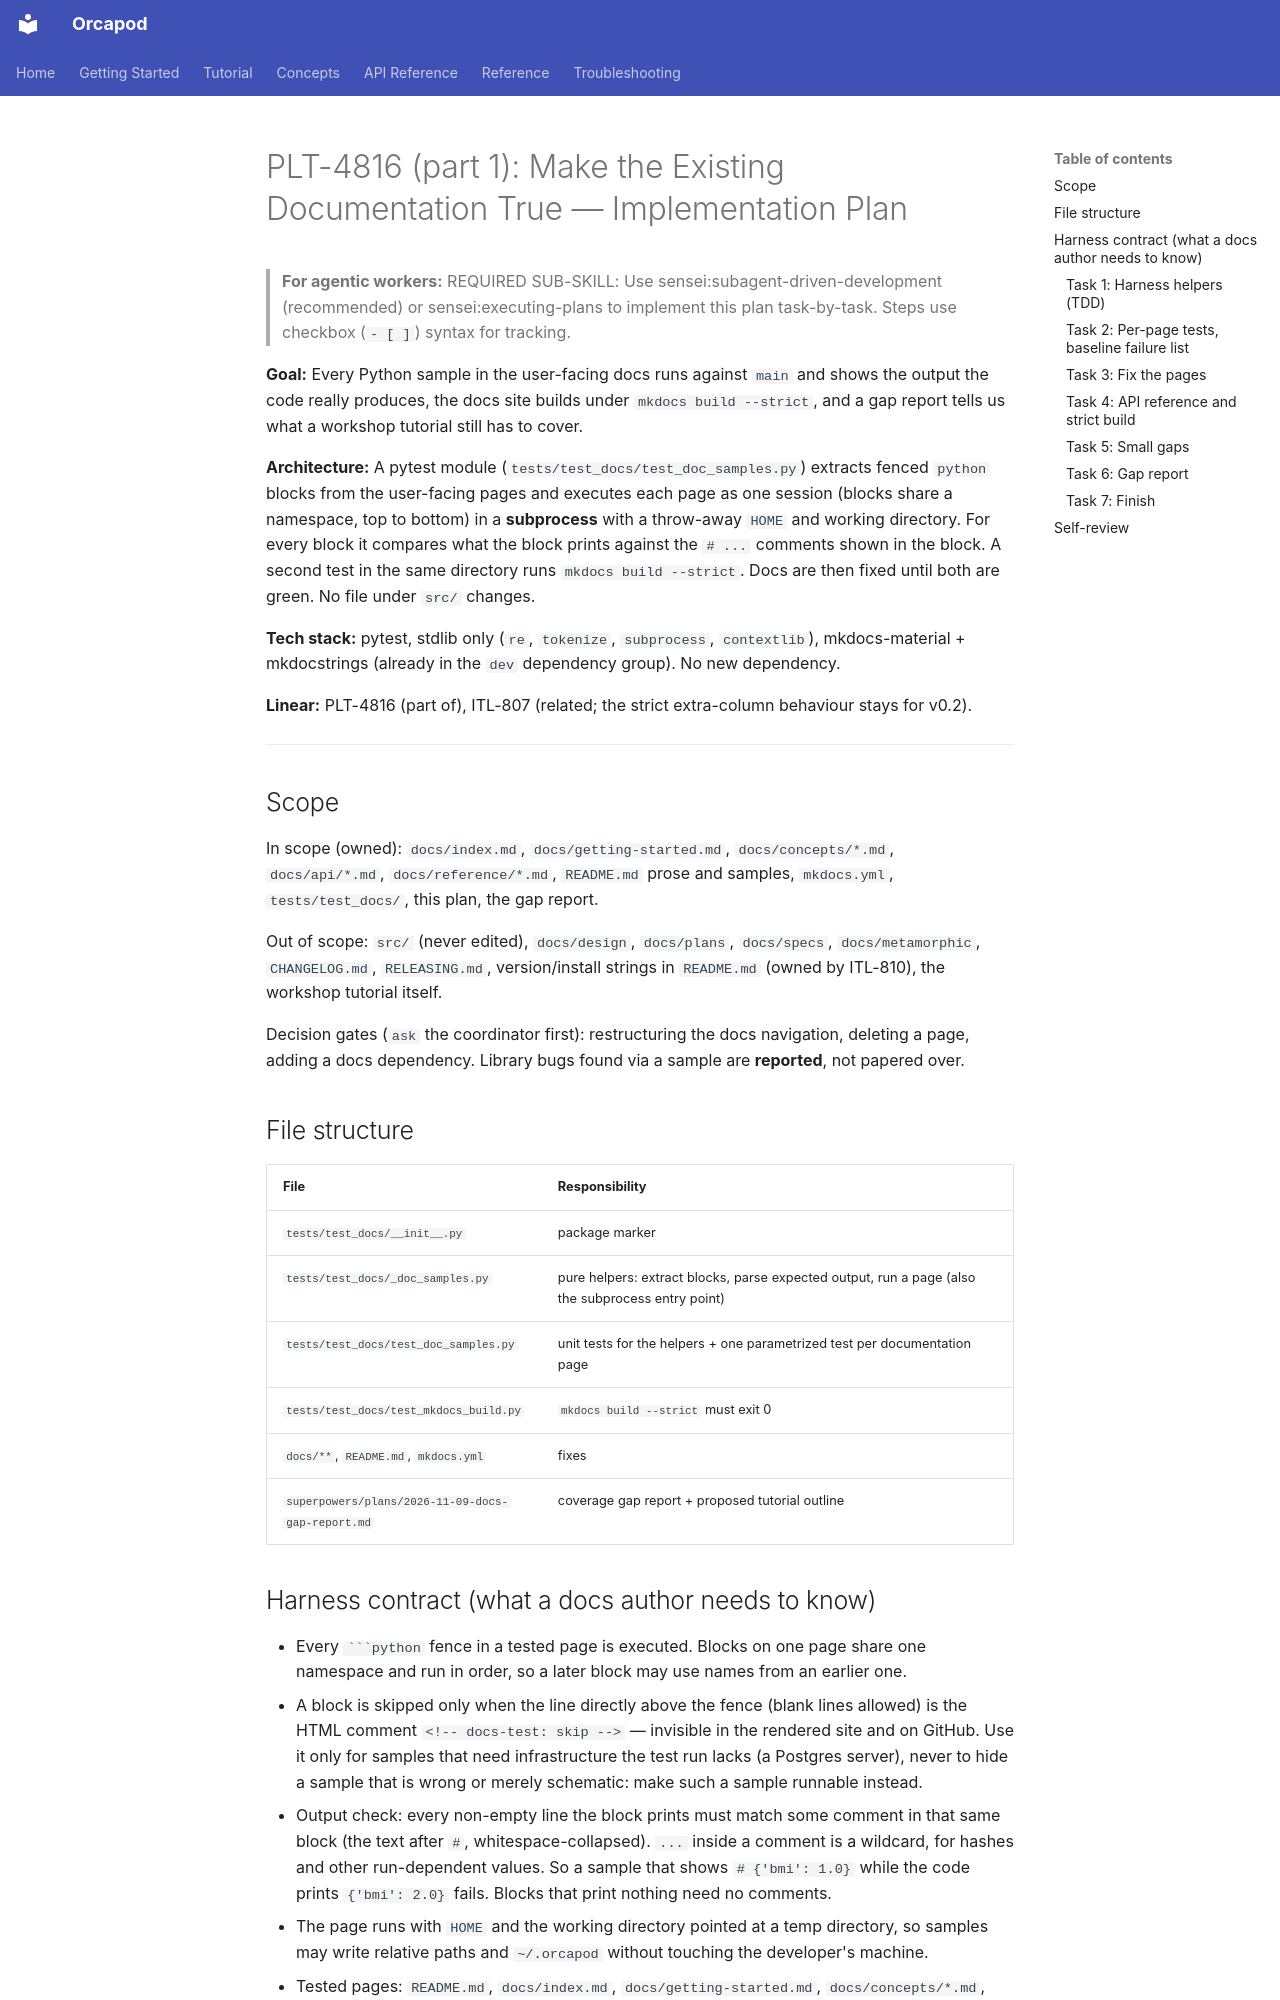

repository: nauticalab/orcapod-python · page: dev/plans/2026-11-09-plt-4816-docs-audit/index.html · generator: mkdocs

# PLT-4816 (part 1): Make the Existing Documentation True — Implementation Plan

> **For agentic workers:** REQUIRED SUB-SKILL: Use sensei:subagent-driven-development (recommended) or sensei:executing-plans to implement this plan task-by-task. Steps use checkbox (`- [ ]`) syntax for tracking.

**Goal:** Every Python sample in the user-facing docs runs against `main` and shows the output
the code really produces, the docs site builds under `mkdocs build --strict`, and a gap report
tells us what a workshop tutorial still has to cover.

**Architecture:** A pytest module (`tests/test_docs/test_doc_samples.py`) extracts fenced
`python` blocks from the user-facing pages and executes each page as one session (blocks share a
namespace, top to bottom) in a **subprocess** with a throw-away `HOME` and working directory.
For every block it compares what the block prints against the `# ...` comments shown in the
block. A second test in the same directory runs `mkdocs build --strict`. Docs are then fixed
until both are green. No file under `src/` changes.

**Tech stack:** pytest, stdlib only (`re`, `tokenize`, `subprocess`, `contextlib`), mkdocs-material
+ mkdocstrings (already in the `dev` dependency group). No new dependency.

**Linear:** PLT-4816 (part of), ITL-807 (related; the strict extra-column behaviour stays for v0.2).

---

## Scope

In scope (owned): `docs/index.md`, `docs/getting-started.md`, `docs/concepts/*.md`,
`docs/api/*.md`, `docs/reference/*.md`, `README.md` prose and samples, `mkdocs.yml`,
`tests/test_docs/`, this plan, the gap report.

Out of scope: `src/` (never edited), `docs/design`, `docs/plans`, `docs/specs`,
`docs/metamorphic`, `CHANGELOG.md`, `RELEASING.md`, version/install strings in `README.md`
(owned by ITL-810), the workshop tutorial itself.

Decision gates (`ask` the coordinator first): restructuring the docs navigation, deleting a
page, adding a docs dependency. Library bugs found via a sample are **reported**, not papered
over.

## File structure

| File | Responsibility |
|---|---|
| `tests/test_docs/__init__.py` | package marker |
| `tests/test_docs/_doc_samples.py` | pure helpers: extract blocks, parse expected output, run a page (also the subprocess entry point) |
| `tests/test_docs/test_doc_samples.py` | unit tests for the helpers + one parametrized test per documentation page |
| `tests/test_docs/test_mkdocs_build.py` | `mkdocs build --strict` must exit 0 |
| `docs/**`, `README.md`, `mkdocs.yml` | fixes |
| `superpowers/plans/2026-11-09-docs-gap-report.md` | coverage gap report + proposed tutorial outline |

## Harness contract (what a docs author needs to know)

- Every ```` ```python ```` fence in a tested page is executed. Blocks on one page share one
  namespace and run in order, so a later block may use names from an earlier one.
- A block is skipped only when the line directly above the fence (blank lines allowed) is the
  HTML comment `<!-- docs-test: skip -->` — invisible in the rendered site and on GitHub. Use it
  only for samples that need infrastructure the test run lacks (a Postgres server), never to
  hide a sample that is wrong or merely schematic: make such a sample runnable instead.
- Output check: every non-empty line the block prints must match some comment in that same
  block (the text after `#`, whitespace-collapsed). `...` inside a comment is a wildcard, for
  hashes and other run-dependent values. So a sample that shows `# {'bmi': 1.0}` while the code
  prints `{'bmi': 2.0}` fails. Blocks that print nothing need no comments.
- The page runs with `HOME` and the working directory pointed at a temp directory, so samples
  may write relative paths and `~/.orcapod` without touching the developer's machine.
- Tested pages: `README.md`, `docs/index.md`, `docs/getting-started.md`, `docs/concepts/*.md`,
  `docs/reference/*.md`.

---
